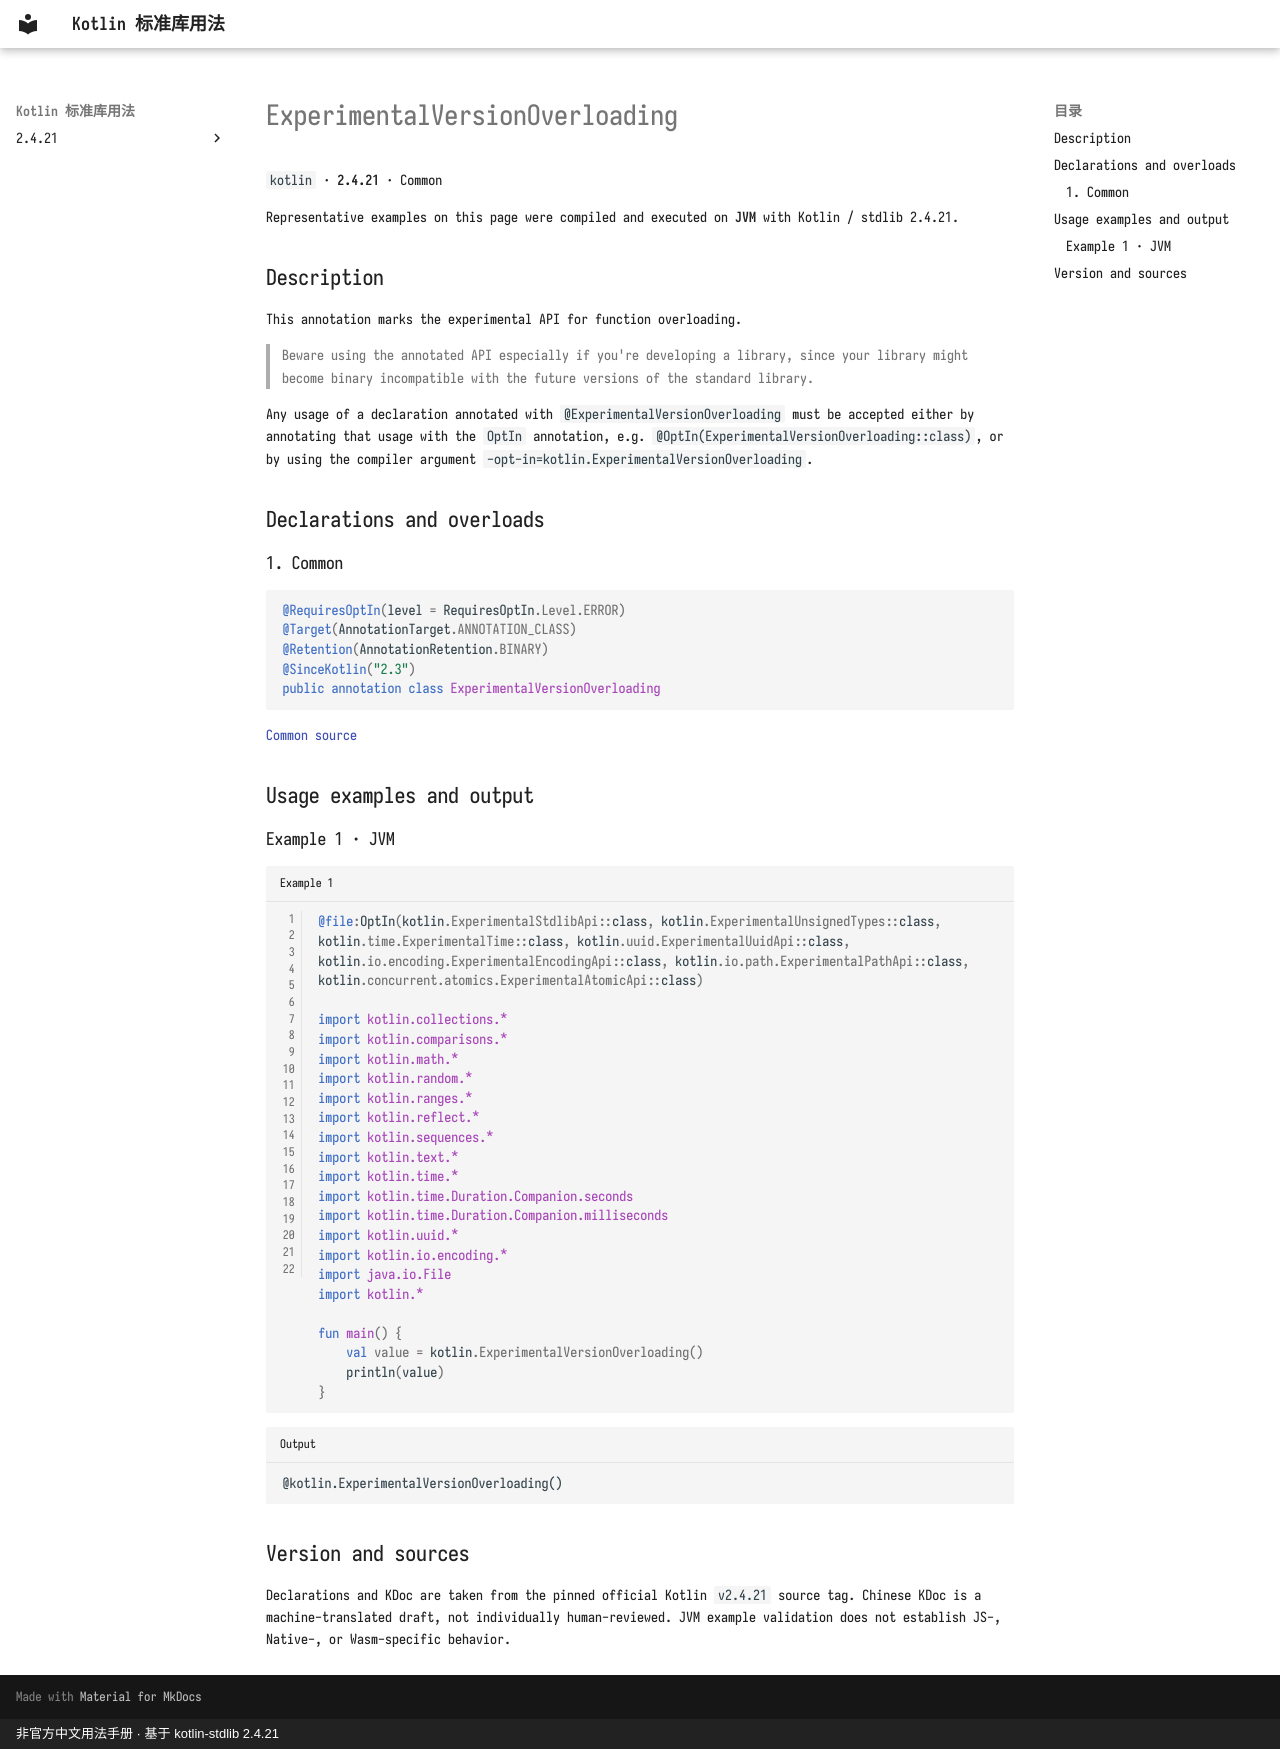

repository: oooooooko/kotlin-stdlib-docs · page: en/api/kotlin/experimentalversionoverloading--68794524/index.html · generator: mkdocs · copyright: 非官方中文用法手册 · 基于 kotlin-stdlib 2.4.21

# ExperimentalVersionOverloading

`kotlin` · **2.4.21** · Common

Representative examples on this page were compiled and executed on **JVM** with Kotlin / stdlib 2.4.21.

## Description

This annotation marks the experimental API for function overloading.

> Beware using the annotated API especially if you're developing a library, since your library might become binary incompatible
with the future versions of the standard library.

Any usage of a declaration annotated with `@ExperimentalVersionOverloading` must be accepted either by
annotating that usage with the `OptIn` annotation, e.g. `@OptIn(ExperimentalVersionOverloading::class)`,
or by using the compiler argument `-opt-in=kotlin.ExperimentalVersionOverloading`.

## Declarations and overloads

### 1. Common

```kotlin
@RequiresOptIn(level = RequiresOptIn.Level.ERROR)
@Target(AnnotationTarget.ANNOTATION_CLASS)
@Retention(AnnotationRetention.BINARY)
@SinceKotlin("2.3")
public annotation class ExperimentalVersionOverloading
```

[Common source](https://github.com/JetBrains/kotlin/blob/v2.4.21/libraries/stdlib/src/kotlin/annotations/VersionOverloads.kt#L8)

## Usage examples and output

### Example 1 · JVM

```kotlin title="Example 1" linenums="1"
@file:OptIn(kotlin.ExperimentalStdlibApi::class, kotlin.ExperimentalUnsignedTypes::class, kotlin.time.ExperimentalTime::class, kotlin.uuid.ExperimentalUuidApi::class, kotlin.io.encoding.ExperimentalEncodingApi::class, kotlin.io.path.ExperimentalPathApi::class, kotlin.concurrent.atomics.ExperimentalAtomicApi::class)

import kotlin.collections.*
import kotlin.comparisons.*
import kotlin.math.*
import kotlin.random.*
import kotlin.ranges.*
import kotlin.reflect.*
import kotlin.sequences.*
import kotlin.text.*
import kotlin.time.*
import kotlin.time.Duration.Companion.seconds
import kotlin.time.Duration.Companion.milliseconds
import kotlin.uuid.*
import kotlin.io.encoding.*
import java.io.File
import kotlin.*

fun main() {
    val value = kotlin.ExperimentalVersionOverloading()
    println(value)
}
```

```text title="Output"
@kotlin.ExperimentalVersionOverloading()
```

## Version and sources

Declarations and KDoc are taken from the pinned official Kotlin `v2.4.21` source tag. Chinese KDoc is a machine-translated draft, not individually human-reviewed. JVM example validation does not establish JS-, Native-, or Wasm-specific behavior.
